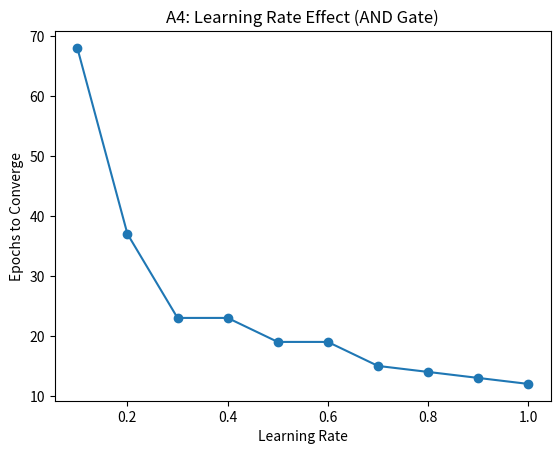

Write the Python code that produced this figure.
import numpy as np
import matplotlib.pyplot as plt

def step(x): return 1 if x >= 0 else 0

def perceptron(X, y, w_init, b_init, lr, max_epochs=1000, tol=0.002):
    w = np.array(w_init, dtype=float)
    b = b_init
    for epoch in range(1, max_epochs+1):
        outputs = []
        for xi, yi in zip(X, y):
            out = step(np.dot(xi, w)+b)
            delta = yi - out
            w += lr * delta * xi
            b += lr * delta
            outputs.append(out)
        err = np.sum((y - outputs)**2)/2.0
        if err <= tol:
            return epoch
    return max_epochs

if __name__ == "__main__":
    X = np.array([[0,0],[0,1],[1,0],[1,1]])
    y = np.array([0,0,0,1])
    w_init = [0.2,-0.75]
    b_init = 10.0
    rates = [0.1*i for i in range(1,11)]
    iters = []
    for lr in rates:
        ep = perceptron(X,y,w_init,b_init,lr)
        iters.append(ep)
        print(f"LR={lr} → Epochs={ep}")
    plt.plot(rates, iters, marker='o')
    plt.xlabel("Learning Rate")
    plt.ylabel("Epochs to Converge")
    plt.title("A4: Learning Rate Effect (AND Gate)")
    plt.show()
